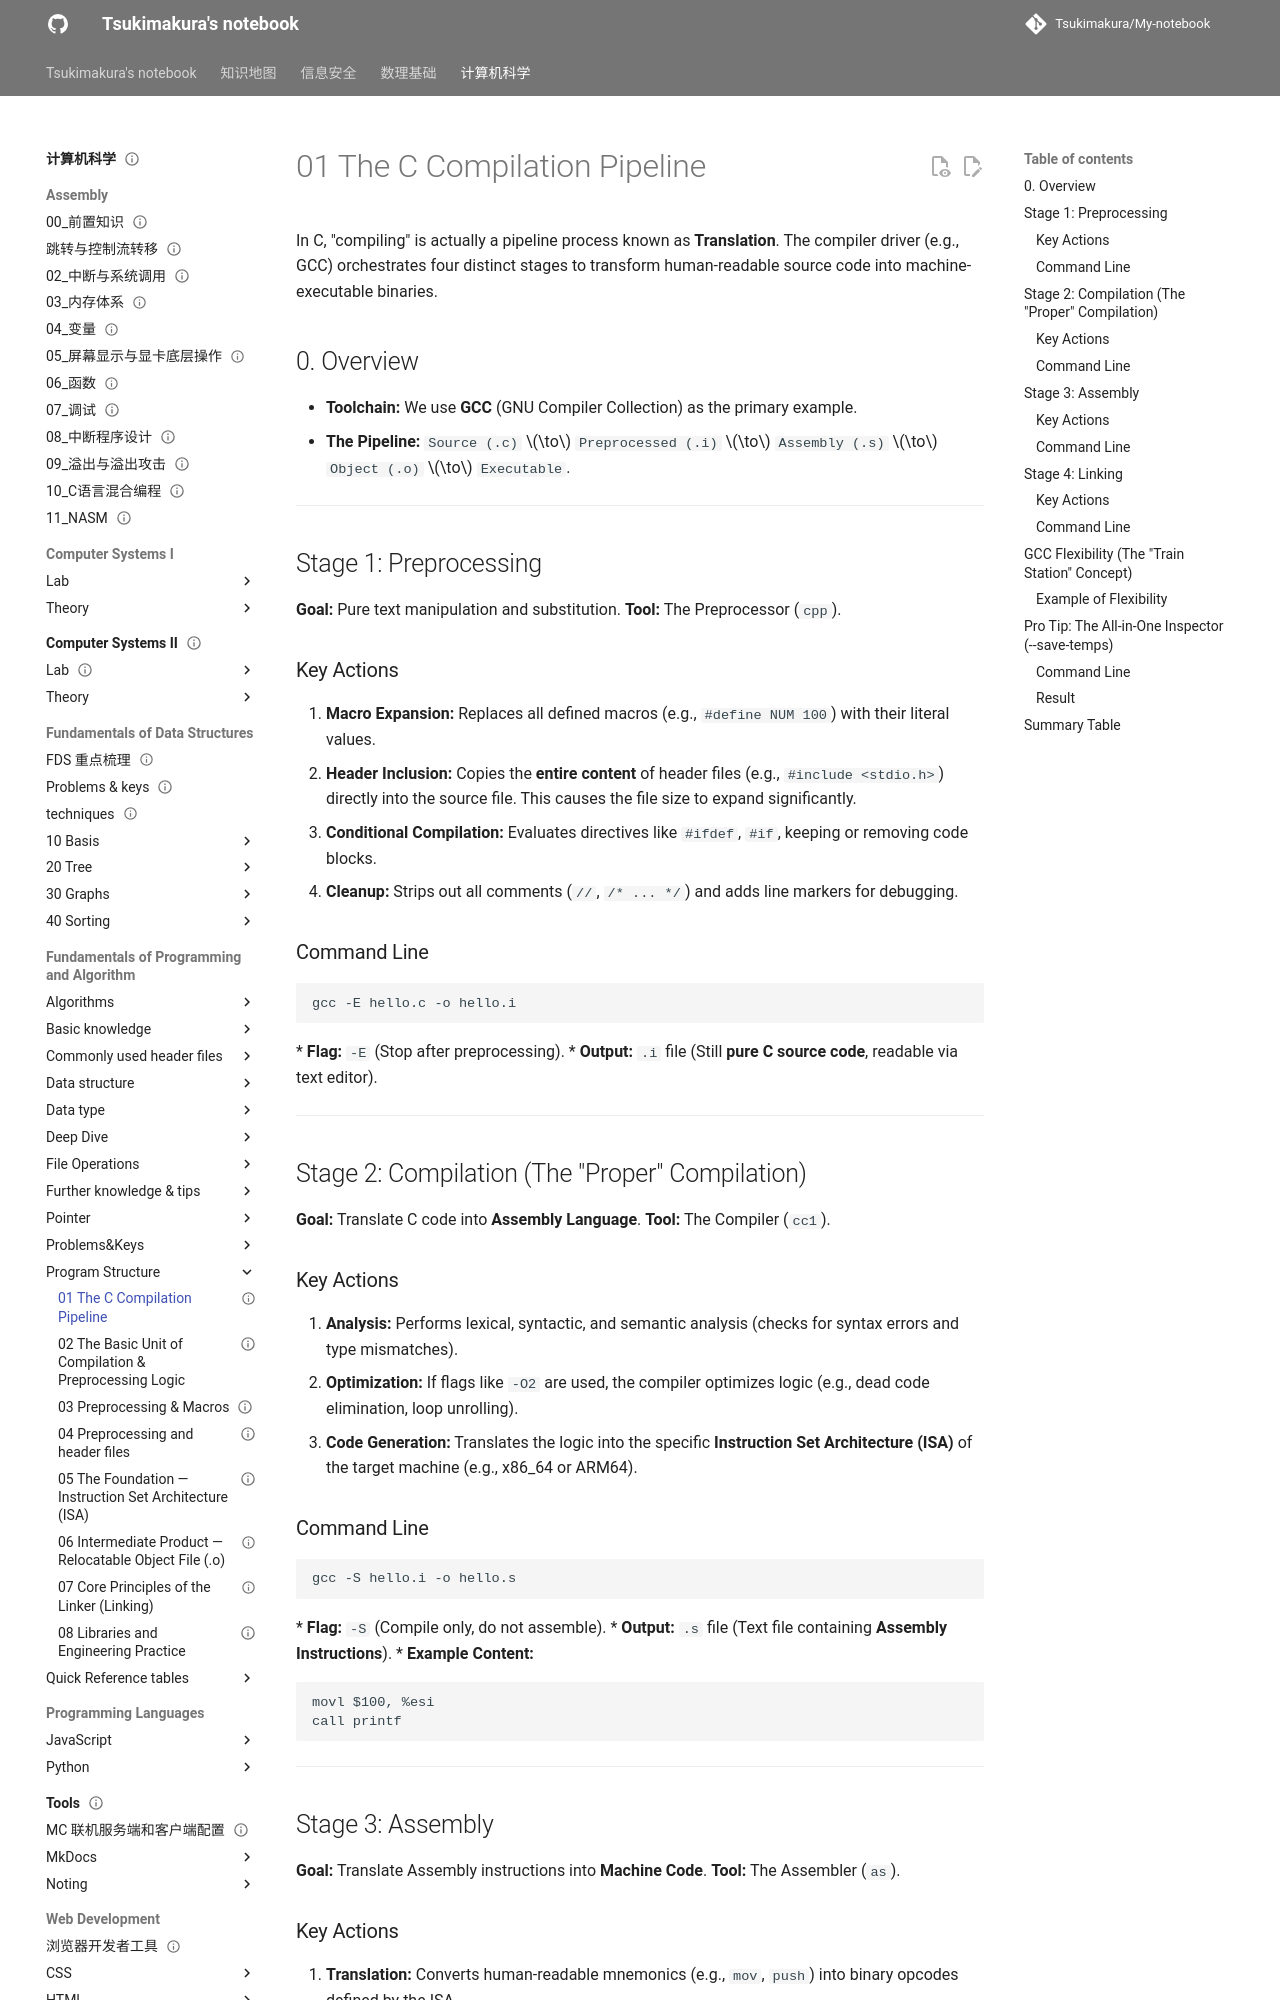

repository: Tsukimakura/My-notebook · page: 计算机科学/Fundamentals of Programming and Algorithm/Program Structure/01 The C Compilation Pipeline/index.html · generator: mkdocs

---
title: "01 The C Compilation Pipeline"
status: draft
tags: [cs]
created: null
updated: 2026-10-06
sources: []
---

# 01 The C Compilation Pipeline

In C, "compiling" is actually a pipeline process known as **Translation**. The compiler driver (e.g., GCC) orchestrates four distinct stages to transform human-readable source code into machine-executable binaries.

## 0. Overview

*   **Toolchain:** We use **GCC** (GNU Compiler Collection) as the primary example.
*   **The Pipeline:** `Source (.c)` $\to$ `Preprocessed (.i)` $\to$ `Assembly (.s)` $\to$ `Object (.o)` $\to$ `Executable`.

---

## Stage 1: Preprocessing

**Goal:** Pure text manipulation and substitution.
**Tool:** The Preprocessor (`cpp`).

### Key Actions

1. **Macro Expansion:** Replaces all defined macros (e.g., `#define NUM 100`) with their literal values.
2. **Header Inclusion:** Copies the **entire content** of header files (e.g., `#include <stdio.h>`) directly into the source file. This causes the file size to expand significantly.
3. **Conditional Compilation:** Evaluates directives like `#ifdef`, `#if`, keeping or removing code blocks.
4. **Cleanup:** Strips out all comments (`//`, `/* ... */`) and adds line markers for debugging.

### Command Line

```bash
gcc -E hello.c -o hello.i
```
*   **Flag:** `-E` (Stop after preprocessing).
*   **Output:** `.i` file (Still **pure C source code**, readable via text editor).

---

## Stage 2: Compilation (The "Proper" Compilation)

**Goal:** Translate C code into **Assembly Language**.
**Tool:** The Compiler (`cc1`).

### Key Actions

1. **Analysis:** Performs lexical, syntactic, and semantic analysis (checks for syntax errors and type mismatches).
2. **Optimization:** If flags like `-O2` are used, the compiler optimizes logic (e.g., dead code elimination, loop unrolling).
3. **Code Generation:** Translates the logic into the specific **Instruction Set Architecture (ISA)** of the target machine (e.g., x86_64 or ARM64).

### Command Line

```bash
gcc -S hello.i -o hello.s
```
*   **Flag:** `-S` (Compile only, do not assemble).
*   **Output:** `.s` file (Text file containing **Assembly Instructions**).
*   **Example Content:**
    ```assembly
    movl $100, %esi
    call printf
    ```

---

## Stage 3: Assembly

**Goal:** Translate Assembly instructions into **Machine Code**.
**Tool:** The Assembler (`as`).
